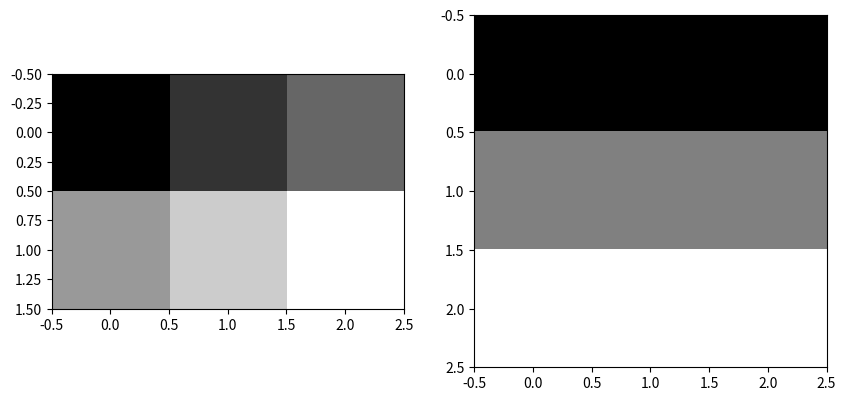

Write Python code to recreate this figure.
import numpy as np
import matplotlib.pyplot as plt
a1 = np.array([[1,2,3],[4,5,6]])

fig, (ax1, ax2)=plt.subplots(1,2, figsize=(10,10))
ax1.imshow(a1, cmap="gray")
print(a1.shape)
b = np.stack([a1,a1,a1], axis =-1)
print(b.shape)
ax2.imshow(b[1], cmap="gray")
print(b)
